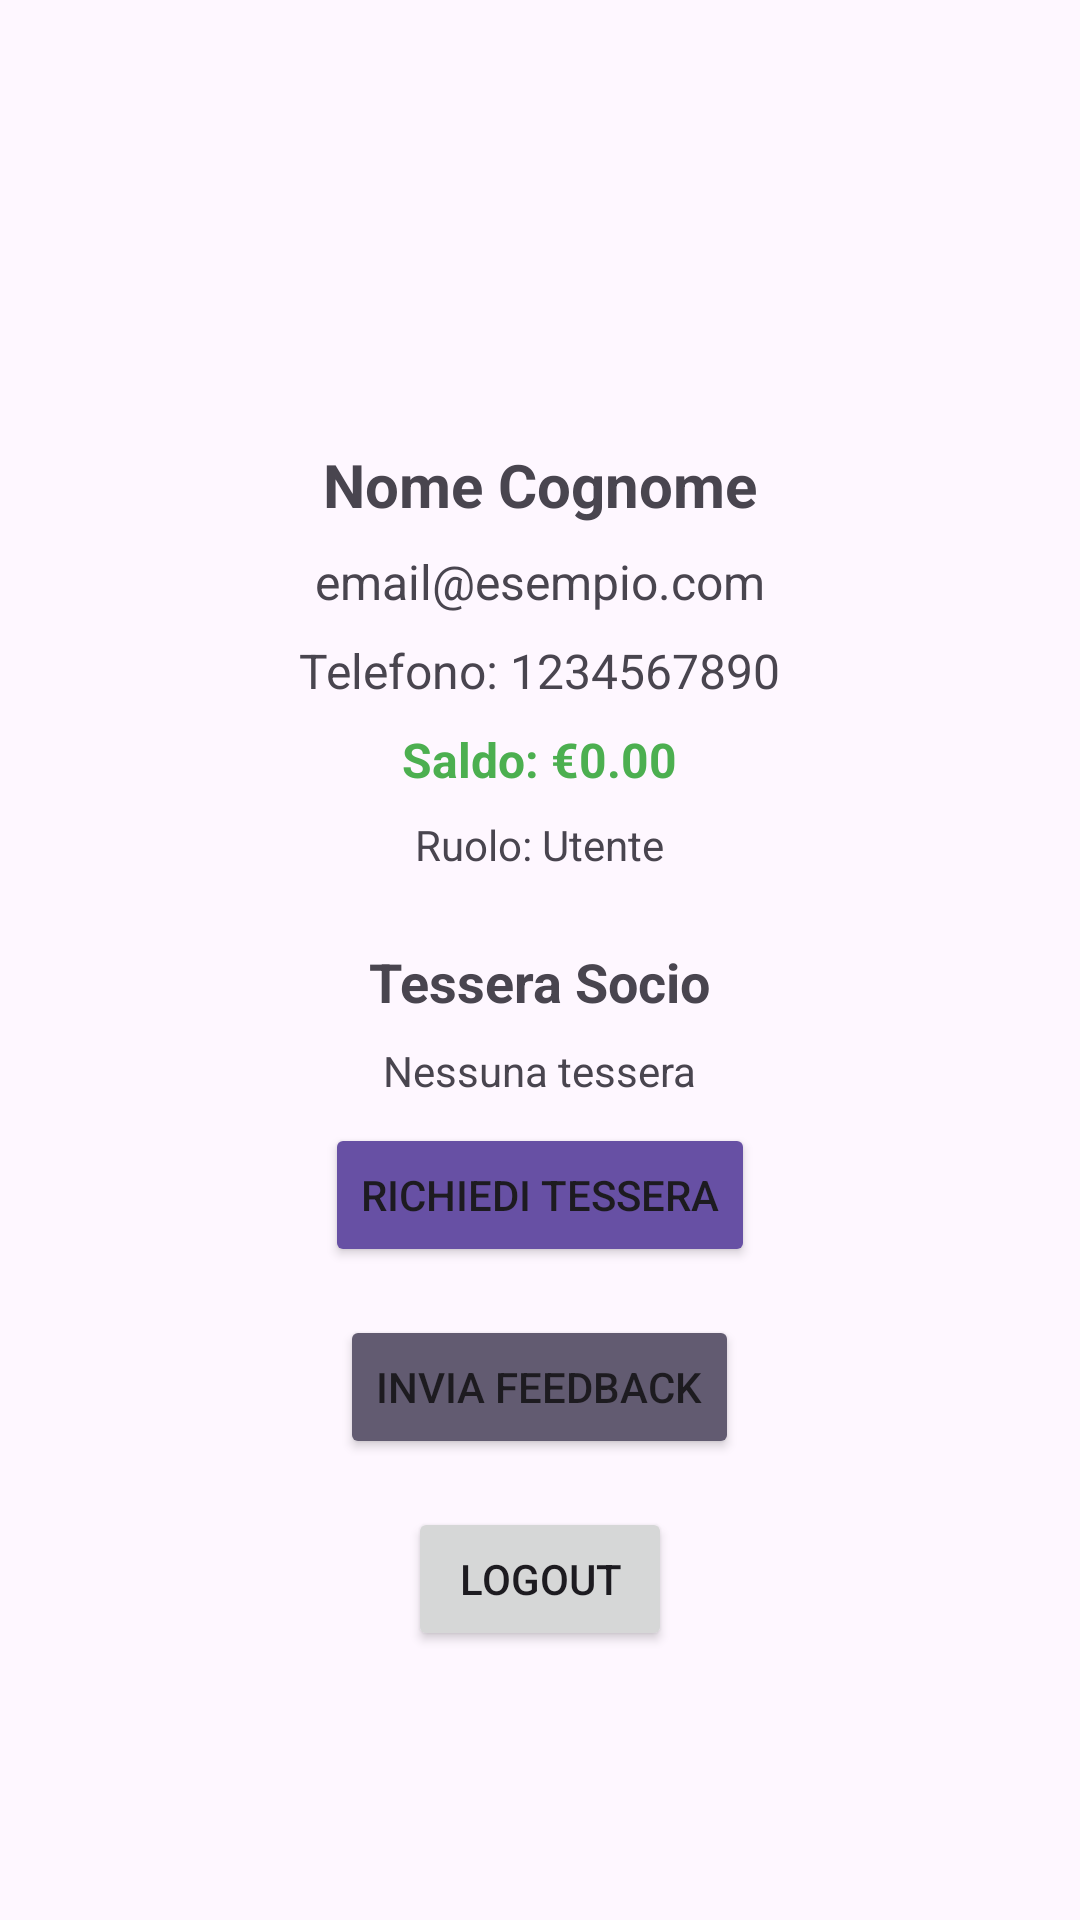

This screen was rendered from an Android layout file. Write that file and the resources it references.
<!-- AndroidManifest.xml: application theme Theme.CircolApp -->
<!-- res/layout/fragment_profilo.xml -->
<?xml version="1.0" encoding="utf-8"?>
<LinearLayout xmlns:android="http://schemas.android.com/apk/res/android"
    android:orientation="vertical"
    android:layout_width="match_parent"
    android:layout_height="match_parent"
    android:padding="24dp"
    android:gravity="center_horizontal">

    <ImageView
        android:id="@+id/image_profilo"
        android:layout_width="100dp"
        android:layout_height="100dp"
        android:src="@drawable/account"
        android:scaleType="centerCrop"
        android:layout_marginBottom="24dp"
        android:contentDescription="Foto profilo"/>

    <TextView
        android:id="@+id/text_nome"
        android:layout_width="wrap_content"
        android:layout_height="wrap_content"
        android:text="Nome Cognome"
        android:textSize="20sp"
        android:textStyle="bold"
        android:layout_marginBottom="8dp"/>

    <TextView
        android:id="@+id/text_email"
        android:layout_width="wrap_content"
        android:layout_height="wrap_content"
        android:text="email@esempio.com"
        android:textSize="16sp"
        android:layout_marginBottom="8dp"/>

    <TextView
        android:id="@+id/text_telefono"
        android:layout_width="wrap_content"
        android:layout_height="wrap_content"
        android:text="Telefono: 1234567890"
        android:textSize="16sp"
        android:layout_marginBottom="8dp"/>

    <TextView
        android:id="@+id/text_saldo"
        android:layout_width="wrap_content"
        android:layout_height="wrap_content"
        android:text="Saldo: €0.00"
        android:textSize="16sp"
        android:textStyle="bold"
        android:textColor="#4CAF50"
        android:layout_marginBottom="8dp"/>

    <TextView
        android:id="@+id/text_ruolo"
        android:layout_width="wrap_content"
        android:layout_height="wrap_content"
        android:text="Ruolo: Utente"
        android:textSize="14sp"
        android:layout_marginBottom="8dp"/>

    
    <TextView
        android:id="@+id/text_tessera_title"
        android:layout_width="wrap_content"
        android:layout_height="wrap_content"
        android:text="Tessera Socio"
        android:textSize="18sp"
        android:textStyle="bold"
        android:layout_marginTop="16dp"
        android:layout_marginBottom="8dp"/>

    <TextView
        android:id="@+id/text_tessera_status"
        android:layout_width="wrap_content"
        android:layout_height="wrap_content"
        android:text="Nessuna tessera"
        android:textSize="14sp"
        android:layout_marginBottom="8dp"/>

    <TextView
        android:id="@+id/text_numero_tessera"
        android:layout_width="wrap_content"
        android:layout_height="wrap_content"
        android:text=""
        android:textSize="14sp"
        android:layout_marginBottom="8dp"
        android:visibility="gone"/>

    <TextView
        android:id="@+id/text_scadenza_tessera"
        android:layout_width="wrap_content"
        android:layout_height="wrap_content"
        android:text=""
        android:textSize="14sp"
        android:layout_marginBottom="16dp"
        android:visibility="gone"/>

    <Button
        android:id="@+id/buttonTessera"
        android:layout_width="wrap_content"
        android:layout_height="wrap_content"
        android:text="Richiedi Tessera"
        android:layout_marginBottom="8dp"
        android:backgroundTint="?attr/colorPrimary"/>

    <Button
        android:id="@+id/buttonGestisciTessere"
        android:layout_width="wrap_content"
        android:layout_height="wrap_content"
        android:text="Gestisci Tessere Utenti"
        android:layout_marginBottom="8dp"
        android:backgroundTint="?attr/colorSecondary"
        android:visibility="gone"/>

    <Button
        android:id="@+id/buttonFeedback"
        android:layout_width="wrap_content"
        android:layout_height="wrap_content"
        android:text="Invia Feedback"
        android:layout_marginTop="8dp"
        android:backgroundTint="?attr/colorAccent"/>

    <Button
        android:id="@+id/buttonLogout"
        android:layout_width="wrap_content"
        android:layout_height="wrap_content"
        android:text="Logout"
        android:layout_marginTop="16dp" />
</LinearLayout>
<!-- resources referenced by this layout -->
<resources>
  <style name="Theme.CircolApp" parent="Base.Theme.CircolApp" />
  <style name="Base.Theme.CircolApp" parent="Theme.Material3.DayNight.NoActionBar">
          
          
      </style>
</resources>
